Run: headless pygame with SDL's dummy video driver; simulated clock (each Clock.tick advances the game by its frame time, no real sleeping); random seed 0; keys injected as events and as key.get_pressed() state; no mouse input.
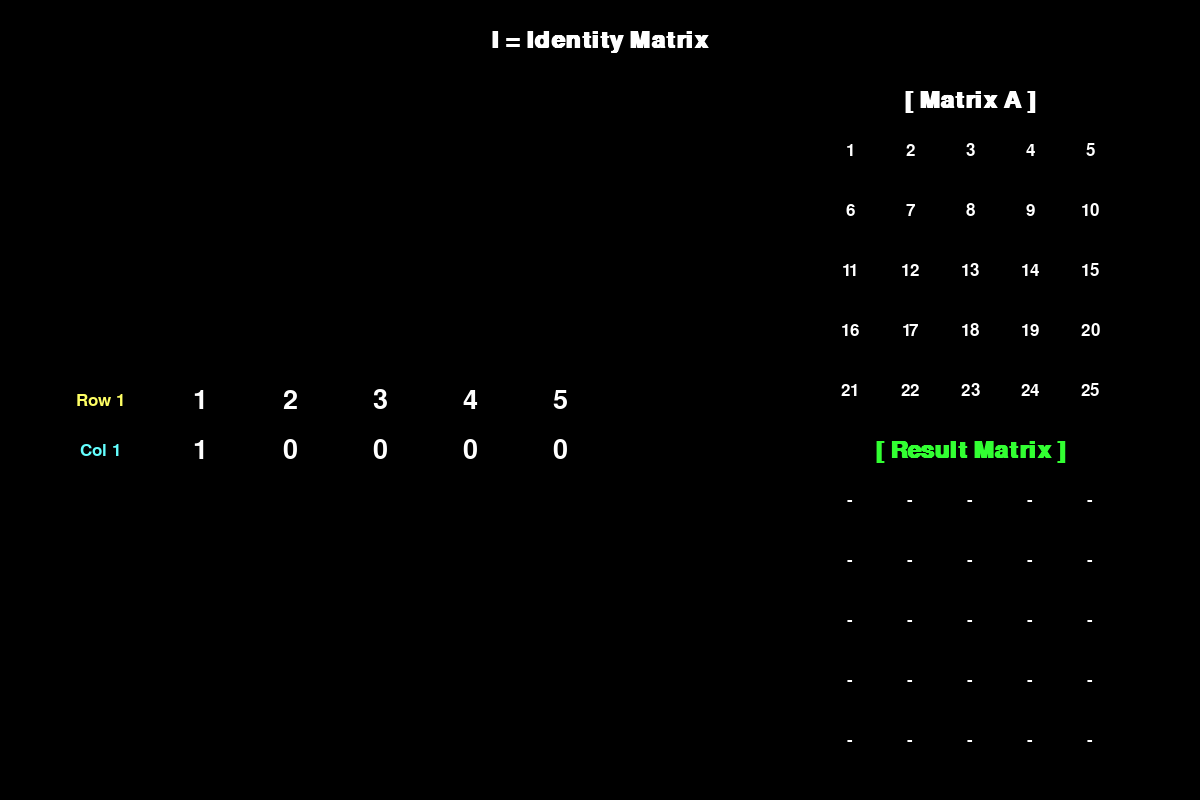
Frame 1 of 4 · flips 1–60 · no input
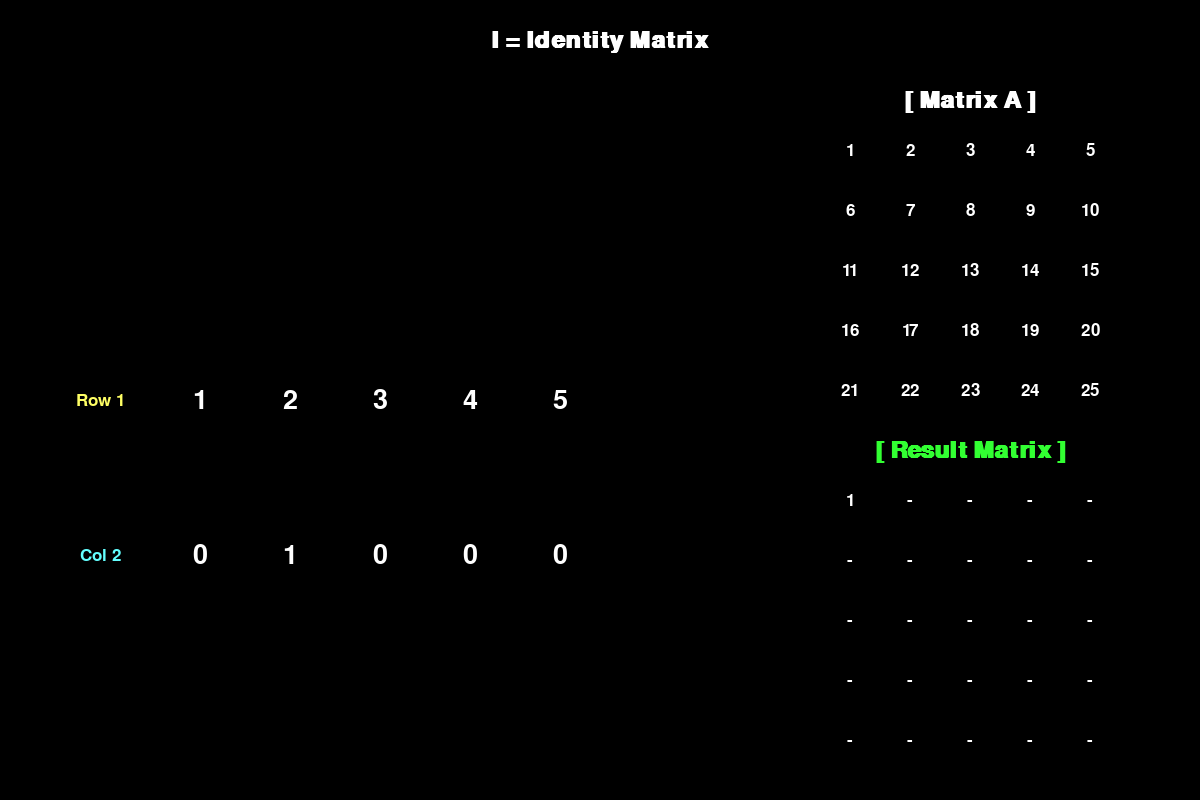
Frame 2 of 4 · flips 61–180 · tapped SPACE, RETURN · held RIGHT (→), D
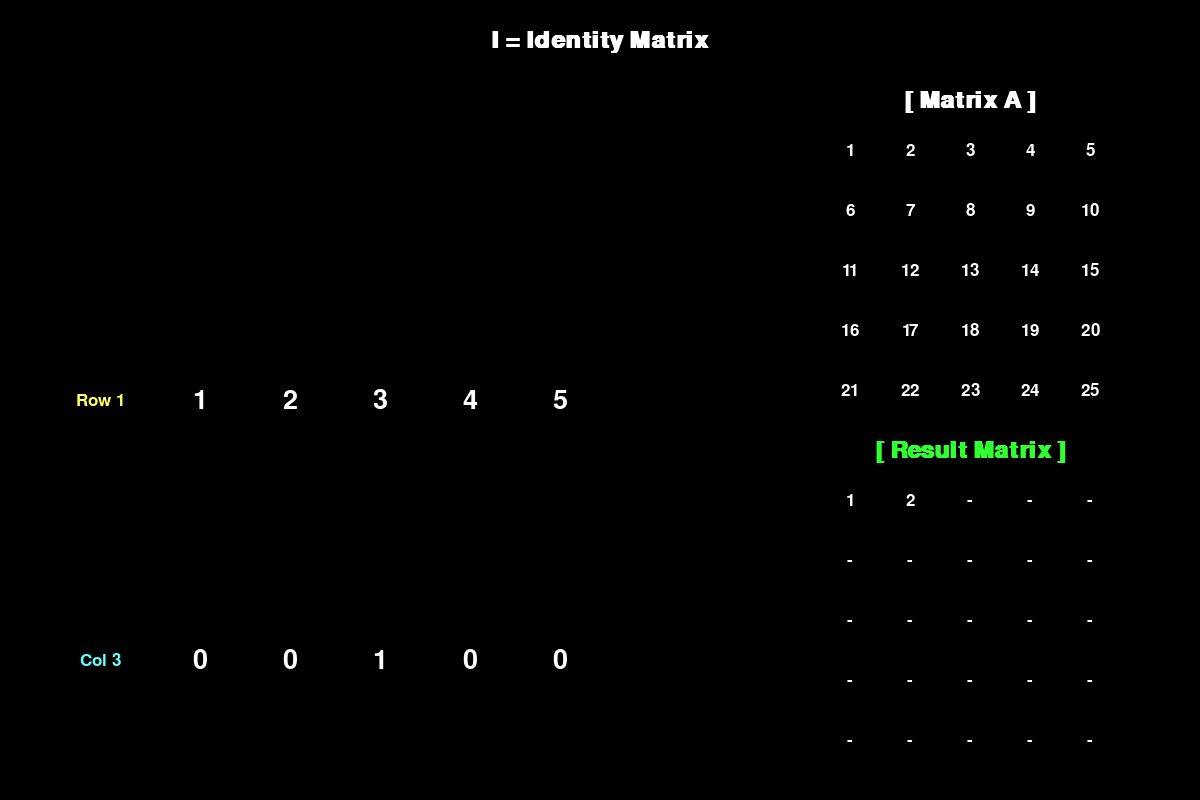
Frame 3 of 4 · flips 181–300 · held DOWN (↓), S
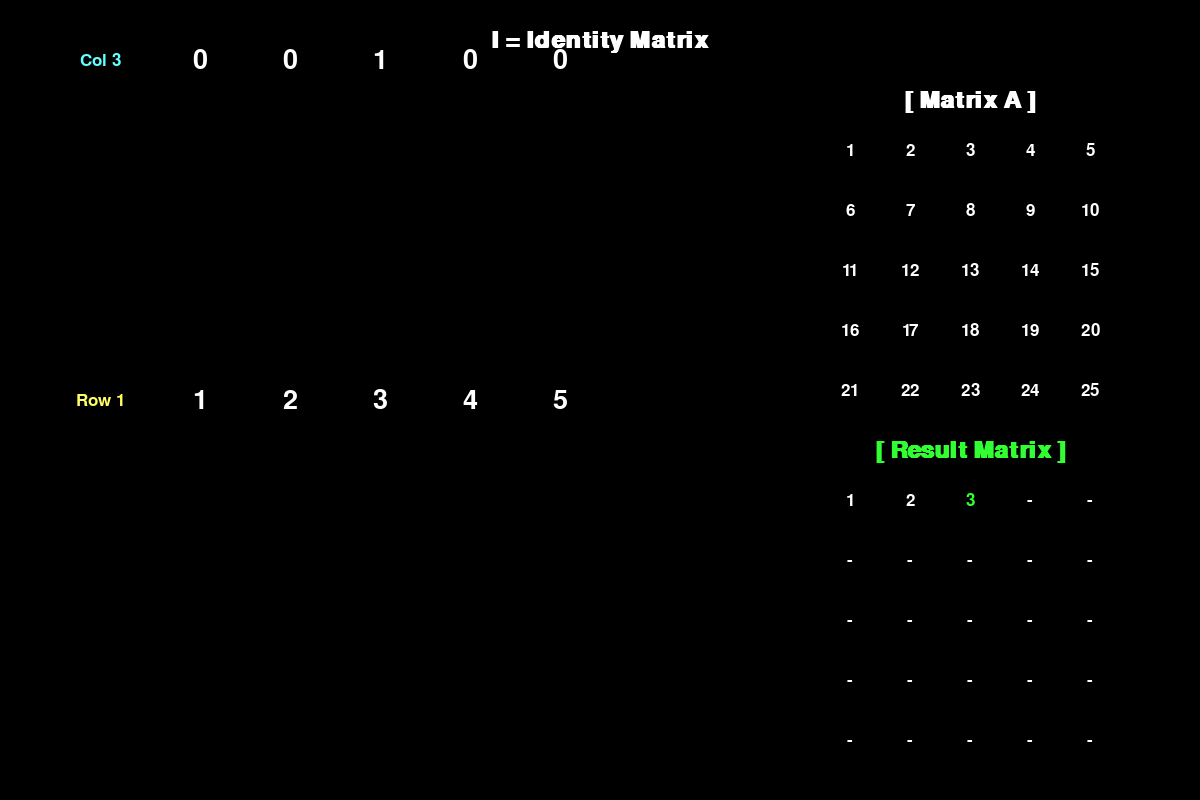
Frame 4 of 4 · flips 301–420 · held LEFT (←), A, UP (↑), W

The pygame program that drew these frames:

import pygame
import sys

# Pygame Initialization
pygame.init()
WIDTH, HEIGHT = 1200, 800
screen = pygame.display.set_mode((WIDTH, HEIGHT))
pygame.display.set_caption("Matrix Multiplication Visualizer")

# Fonts (Using English-safe standard fonts)
font_main = pygame.font.SysFont("consolas", 40)
font_small = pygame.font.SysFont("consolas", 25)
font_title = pygame.font.SysFont("consolas", 35, bold=True)

# Colors
WHITE = (255, 255, 255)
BLACK = (0, 0, 0)
GREEN = (50, 255, 50)
GRAY = (80, 80, 80)
YELLOW = (255, 255, 100)
CYAN = (100, 255, 255)

# Matrix Data (5x5)
N = 5
A = [[1, 2, 3, 4, 5], 
     [6, 7, 8, 9, 10], 
     [11, 12, 13, 14, 15], 
     [16, 17, 18, 19, 20], 
     [21, 22, 23, 24, 25]]

I = [[1, 0, 0, 0, 0], 
     [0, 1, 0, 0, 0], 
     [0, 0, 1, 0, 0], 
     [0, 0, 0, 1, 0], 
     [0, 0, 0, 0, 1]]

result_matrix = [[None]*N for _ in range(N)]

# Animation Variables
cur_r = 0  
cur_c = 0  
i_y_pos = 350
speed = 5

def draw_text(text, x, y, color, font_type=font_main):
    img = font_type.render(str(text), True, color)
    rect = img.get_rect(center=(x, y))
    screen.blit(img, rect)

clock = pygame.time.Clock()
running = True

while running:
    screen.fill(BLACK)
    for event in pygame.event.get():
        if event.type == pygame.QUIT:
            running = False

    # Top Center Title
    draw_text("I = Identity Matrix", WIDTH // 2, 40, WHITE, font_title)

    # Right Side: Static Matrix A
    static_start_x = 850
    static_a_y = 150
    spacing_small = 60
    draw_text("[ Matrix A ]", static_start_x + 120, static_a_y - 50, WHITE, font_title)
    for r in range(N):
        for c in range(N):
            draw_text(A[r][c], static_start_x + c * spacing_small, static_a_y + r * spacing_small, WHITE, font_small)

    if cur_r < N:
        base_y = HEIGHT // 2
        a_field_start_x = 200
        spacing = 90
        
        # Draw Row Label for A Field
        draw_text(f"Row {cur_r + 1}", a_field_start_x - 100, base_y, YELLOW, font_small)

        # 1. Draw A Field
        for col in range(N):
            x_pos = a_field_start_x + col * spacing
            draw_text(A[cur_r][col], x_pos, base_y, WHITE)

        # 2. Update I Field Position
        i_y_pos -= speed
        is_overlapping = abs(i_y_pos) < 30
        
        # Immediate calculation during overlap
        if is_overlapping:
            dot_product = sum(A[cur_r][k] * I[k][cur_c] for k in range(N))
            result_matrix[cur_r][cur_c] = dot_product

        # Draw Column Label for I Field (Moves with I Field)
        draw_text(f"Col {cur_c + 1}", a_field_start_x - 100, base_y + i_y_pos, CYAN, font_small)

        # Draw I Field
        for row in range(N):
            x_pos = a_field_start_x + row * spacing
            val = I[row][cur_c]
            
            text_color = WHITE
            if is_overlapping:
                product = A[cur_r][row] * val
                if product != 0:
                    # Draw Green Circle behind the text
                    pygame.draw.circle(screen, GREEN, (x_pos, base_y + i_y_pos), 35)
                    text_color = BLACK
                else:
                    text_color = GRAY
                    
            draw_text(val, x_pos, base_y + i_y_pos, text_color)

        # 3. I Field has completely passed
        if i_y_pos < -350:
            cur_c += 1
            if cur_c >= N:
                cur_c = 0
                cur_r += 1 
            i_y_pos = 350 

    # 4. Right Side: Result Matrix
    res_start_y = 500
    draw_text("[ Result Matrix ]", static_start_x + 120, res_start_y - 50, GREEN, font_title)
    
    for r in range(N):
        for c in range(N):
            val = result_matrix[r][c]
            text_val = val if val is not None else "-"
            
            # Highlight recently added value
            color = GREEN if (val is not None and r == cur_r and c == cur_c) else WHITE
            if cur_r >= N and val is not None:
                color = WHITE # All finished
                
            draw_text(text_val, static_start_x + c * spacing_small, res_start_y + r * spacing_small, color, font_small)

    pygame.display.flip()
    clock.tick(60)

pygame.quit()
sys.exit()
